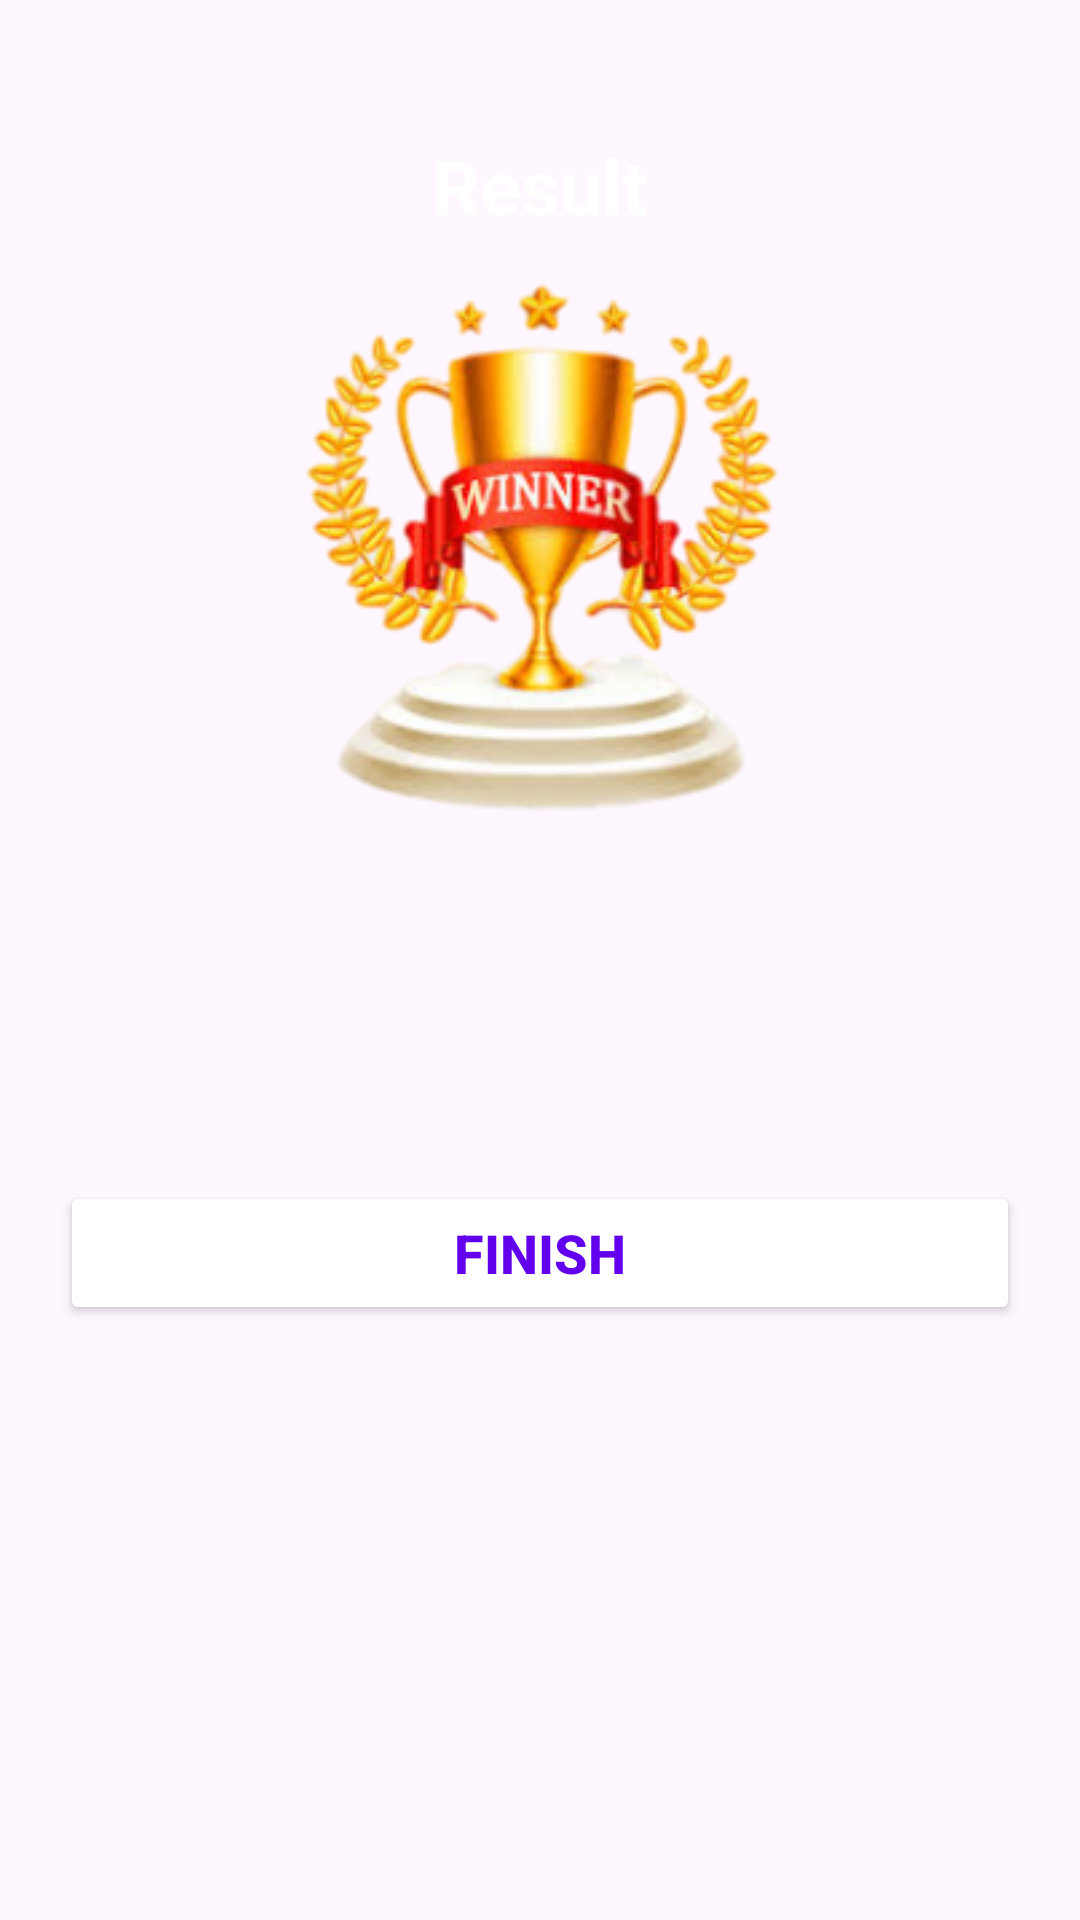

The Android layout XML behind this screen, and the referenced resources:
<!-- AndroidManifest.xml: application theme Theme.MaterialComponents.DayNight.NoActionBar -->
<!-- res/layout/activity_result.xml -->
<?xml version="1.0" encoding="utf-8"?>
<LinearLayout xmlns:android="http://schemas.android.com/apk/res/android"
    xmlns:app="http://schemas.android.com/apk/res-auto"
    xmlns:tools="http://schemas.android.com/tools"
    android:layout_width="match_parent"
    android:layout_height="match_parent"
    android:orientation="vertical"
    android:background="@drawable/ic_bgs"
    android:gravity="center_horizontal"
    android:padding="20dp"
    tools:context=".ResultActivity">

    <TextView
        android:id="@+id/results"
        android:layout_width="wrap_content"
        android:layout_height="wrap_content"
        android:layout_marginTop="25dp"
        android:text="@string/result"
        android:textColor="@color/white"
        android:textStyle="bold"
        android:textSize="25sp"/>

    <ImageView
        android:id="@+id/ivTrophy"
        android:layout_width="200dp"
        android:layout_height="200dp"
        android:contentDescription="image"
        android:src="@drawable/winner" />
    
    <TextView
        android:id="@+id/tvName"
        android:layout_width="wrap_content"
        android:layout_height="wrap_content"
        android:layout_marginTop="16dp"
        tools:text="Username"
        android:textSize="25sp"
        android:textStyle="bold"
        android:textColor="@color/white"/>

    <TextView
        android:id="@+id/tvScore"
        android:layout_width="wrap_content"
        android:layout_height="wrap_content"
        android:layout_marginTop="16dp"
        tools:text="Your Score is 9 out of 10"
        android:textSize="18sp"
        android:textColor="@color/design_default_color_secondary_variant"/>
   <Button
       android:id="@+id/btnFinish"
       android:layout_width="match_parent"
       android:layout_height="wrap_content"
       android:layout_marginTop="25dp"
       android:backgroundTint="@android:color/white"
       android:text="FINISH"
       android:textSize="18sp"
       android:textColor="@color/design_default_color_primary"
       android:textStyle="bold"
       />
</LinearLayout>
<!-- resources referenced by this layout -->
<resources>
  <!-- drawable winner: png bitmap (drawable, 74389 bytes) -->
  <string name="result">Result</string>
  <style name="Theme.MaterialComponents.DayNight.NoActionBar" parent="Base.Theme.MaterialComponents.DayNight.NoActionBar" />
  <style name="Base.Theme.MaterialComponents.DayNight.NoActionBar" parent="Theme.Material3.DayNight.NoActionBar">
          
          
      </style>
  <!-- not gathered from this repository: default colours our renderer supplied (Android Studio template values) -->
  <color name="white">#FFFFFFFF</color>
</resources>
